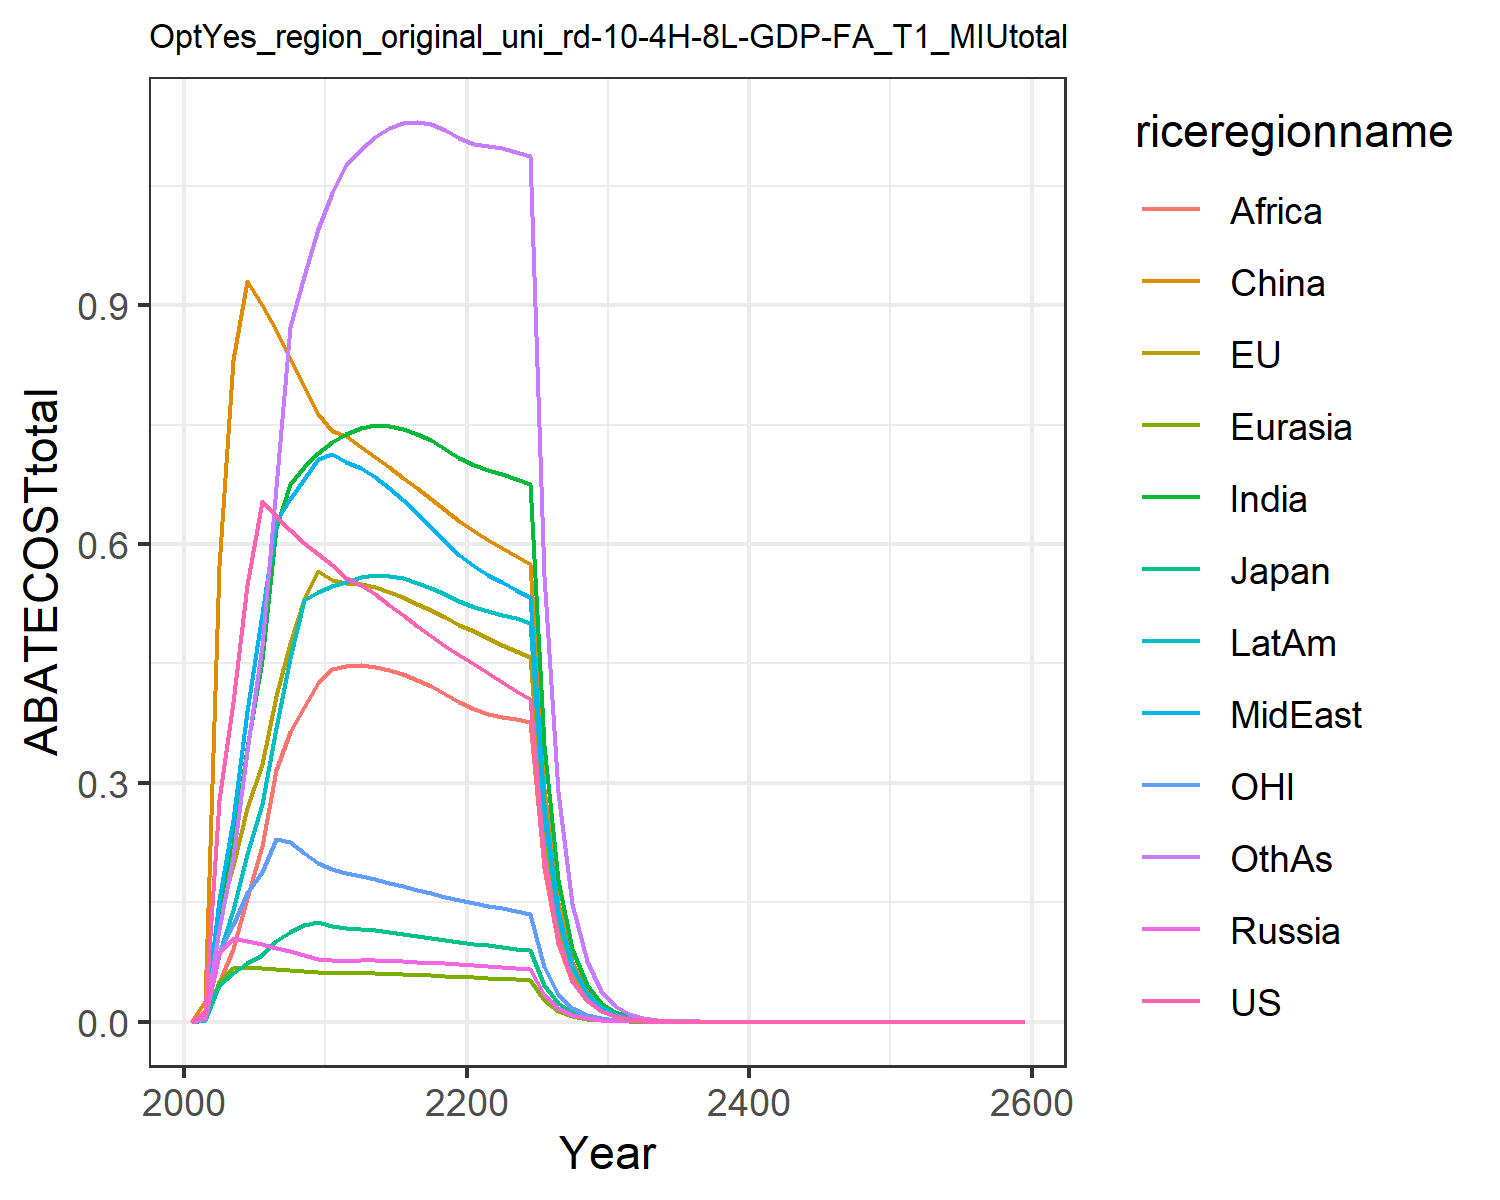

The table this chart was drawn from, first rows:
0.0, 0.0, 0.0, 0.0, 0.0, 0.0, 0.0, 0.0, 0.0, 0.0, 0.0, 0.0
0.01286, 0.006161, 0.002368, 0.0042, 0.002317, 0.0259, 0.005123, 0.006031, 0.001729, 0.003441, 0.004036, 0.004258
0.2782, 0.1343, 0.04662, 0.08617, 0.05123, 0.5722, 0.1321, 0.1528, 0.04912, 0.08551, 0.08605, 0.1162
0.4011, 0.1951, 0.06101, 0.1057, 0.06718, 0.8318, 0.2216, 0.2537, 0.09103, 0.1398, 0.1218, 0.2071
0.548, 0.2684, 0.07419, 0.1015, 0.06798, 0.9306, 0.344, 0.3905, 0.1552, 0.211, 0.1619, 0.3396
0.6538, 0.3234, 0.08321, 0.09719, 0.06759, 0.9006, 0.4549, 0.5127, 0.2204, 0.2738, 0.1881, 0.4716
0.6349, 0.4086, 0.1009, 0.0928, 0.06661, 0.8683, 0.62, 0.6295, 0.3168, 0.3695, 0.2292, 0.6716
0.6175, 0.4752, 0.113, 0.08824, 0.06527, 0.834, 0.6755, 0.6564, 0.3635, 0.4568, 0.2252, 0.8728
0.6018, 0.5316, 0.122, 0.08366, 0.06369, 0.7991, 0.6973, 0.6818, 0.3949, 0.5298, 0.2118, 0.9363
0.5879, 0.5659, 0.1256, 0.07916, 0.06194, 0.7638, 0.715, 0.7063, 0.4257, 0.5393, 0.1997, 0.9955
0.5738, 0.5549, 0.1203, 0.07696, 0.06108, 0.7422, 0.7288, 0.7137, 0.4435, 0.547, 0.1915, 1.042
0.5578, 0.5509, 0.1178, 0.07679, 0.06106, 0.7353, 0.7388, 0.7027, 0.4473, 0.5522, 0.1865, 1.076
0.549, 0.5504, 0.1166, 0.07713, 0.06118, 0.7221, 0.7463, 0.696, 0.4478, 0.559, 0.1831, 1.096
0.5371, 0.5464, 0.1146, 0.07697, 0.06096, 0.7093, 0.7493, 0.6846, 0.4461, 0.5612, 0.179, 1.112
0.5239, 0.5404, 0.1123, 0.0765, 0.06051, 0.6963, 0.7487, 0.6706, 0.4423, 0.5602, 0.1745, 1.123
0.5105, 0.5331, 0.1099, 0.07586, 0.0599, 0.6832, 0.745, 0.655, 0.4368, 0.5569, 0.17, 1.129
0.4973, 0.5251, 0.1074, 0.0751, 0.05917, 0.6699, 0.7387, 0.6385, 0.4298, 0.5517, 0.1656, 1.13
0.4845, 0.5166, 0.105, 0.07426, 0.05836, 0.6564, 0.7302, 0.6215, 0.4215, 0.545, 0.1613, 1.127
0.4723, 0.5079, 0.1026, 0.07336, 0.05747, 0.6428, 0.7199, 0.6042, 0.4122, 0.5371, 0.1571, 1.12
0.4606, 0.4989, 0.1002, 0.07243, 0.05654, 0.6292, 0.7081, 0.5868, 0.402, 0.5283, 0.1532, 1.11
0.449, 0.4903, 0.09797, 0.0714, 0.05566, 0.6168, 0.6989, 0.5725, 0.3934, 0.5212, 0.1494, 1.103
0.4375, 0.482, 0.09584, 0.07026, 0.05488, 0.6057, 0.6933, 0.5618, 0.387, 0.5163, 0.1458, 1.1
0.4265, 0.4738, 0.09379, 0.06909, 0.0541, 0.595, 0.6879, 0.5518, 0.3833, 0.5115, 0.1423, 1.097
0.4159, 0.4657, 0.09181, 0.06791, 0.05332, 0.5846, 0.6822, 0.5423, 0.38, 0.5066, 0.1391, 1.093
0.4057, 0.4577, 0.08991, 0.06675, 0.05254, 0.5744, 0.6761, 0.533, 0.3767, 0.5015, 0.1359, 1.087
0.2055, 0.2334, 0.0457, 0.03403, 0.02685, 0.2928, 0.3473, 0.2718, 0.1936, 0.2574, 0.06897, 0.5604
0.1042, 0.1191, 0.02325, 0.01734, 0.01371, 0.1492, 0.1782, 0.1385, 0.0994, 0.1319, 0.03503, 0.2884
0.05283, 0.06072, 0.01183, 0.008829, 0.006995, 0.07599, 0.09134, 0.07054, 0.05097, 0.06758, 0.01779, 0.1482
0.02678, 0.03095, 0.006013, 0.004494, 0.003567, 0.03869, 0.04676, 0.03591, 0.02611, 0.03458, 0.009033, 0.07605
0.01357, 0.01576, 0.003055, 0.002287, 0.001818, 0.01969, 0.02391, 0.01827, 0.01336, 0.01768, 0.004584, 0.03898
0.006862, 0.008002, 0.001549, 0.001161, 0.0009243, 0.009992, 0.0122, 0.009277, 0.006816, 0.009012, 0.002321, 0.01992
0.003463, 0.004051, 0.0007828, 0.0005878, 0.0004687, 0.005055, 0.006203, 0.004699, 0.003467, 0.004579, 0.001172, 0.01015
0.001747, 0.002049, 0.0003953, 0.0002974, 0.0002374, 0.002555, 0.003151, 0.002379, 0.001761, 0.002324, 0.0005912, 0.005162
0.0008808, 0.001035, 0.0001995, 0.0001503, 0.0001202, 0.00129, 0.001599, 0.001203, 0.0008939, 0.001178, 0.0002982, 0.002623
0.0004441, 0.000523, 0.0001007, 7.598182655748044e-5, 6.078619745009168e-5, 0.0006514, 0.0008105, 0.0006083, 0.0004533, 0.000597, 0.0001503, 0.001331
0.0002239, 0.0002641, 5.0794217186840935e-5, 3.8386814381168074e-5, 3.073851698784764e-5, 0.0003288, 0.0004107, 0.0003074, 0.0002297, 0.0003023, 7.577891950653712e-5, 0.0006754
0.0001128, 0.0001333, 2.5622164641978056e-5, 1.938849770316726e-5, 1.5538555310663822e-5, 0.0001659, 0.000208, 0.0001553, 0.0001163, 0.000153, 3.8197263685547586e-5, 0.0003423
5.6878705252601036e-5, 6.729899236887084e-5, 1.292336977160944e-5, 9.790699464318967e-6, 7.85252974274102e-6, 8.368384274240793e-5, 0.0001053, 7.84595028361427e-5, 5.887856342429429e-5, 7.739965926472638e-5, 1.92527206887769e-5, 0.0001734
2.8670478342376696e-5, 3.3963256323570116e-5, 6.517833044844751e-6, 4.943144021482813e-6, 3.9673063184199364e-6, 4.220780675820706e-5, 5.32658408865368e-5, 3.962313078765911e-5, 2.978869650597367e-5, 3.9142434594485554e-5, 9.703648262764241e-6, 8.780792528504815e-5
1.4451671854438268e-5, 1.713741409932653e-5, 3.2870313434291157e-6, 2.495297010124672e-6, 2.0039261161733553e-6, 2.1285096872728274e-5, 2.6940065471385115e-5, 2.0006246234790388e-5, 1.506493177537548e-5, 1.978853652286288e-5, 4.890631674141856e-6, 4.44377091150581e-5
7.284505734808561e-6, 8.64617292735218e-6, 1.6576061026200054e-6, 1.2594421903831855e-6, 1.0119940999498963e-6, 1.0732417033378406e-5, 1.362072321052221e-5, 1.0099618338084415e-5, 7.615919945858608e-6, 1.0001185008848967e-5, 2.464813377340002e-6, 2.2479313823528653e-5
3.671818447087634e-6, 4.361653897552475e-6, 8.358692507487092e-7, 6.355907645036809e-7, 5.109678050083388e-7, 5.410838841461492e-6, 6.8844319642510445e-6, 5.097702771969756e-6, 3.848868156327226e-6, 5.053288234611307e-6, 1.2422059419789526e-6, 1.1367010806116967e-5
1.8508080264930878e-6, 2.2000481159538737e-6, 4.2147992732903925e-7, 3.207197768618793e-7, 2.5795041830236835e-7, 2.727608335822684e-6, 3.478688712765443e-6, 2.5726515412831638e-6, 1.9445239813381333e-6, 2.5526592637291373e-6, 6.26029006682808e-7, 5.7458950571900755e-6
9.329114757448146e-7, 1.1096121677726208e-6, 2.1251941688418402e-7, 1.618182685965506e-7, 1.302006219577646e-7, 1.3748468453194264e-6, 1.7573336586233718e-6, 1.2981661929417667e-6, 9.821454740426889e-7, 1.2891928461057181e-6, 3.154911449075566e-7, 2.9035676142827625e-6
4.702384805580541e-7, 5.595928276265395e-7, 1.0715313974924705e-7, 8.163705109064367e-8, 6.570981638036292e-8, 6.929239614845704e-7, 8.875535916701252e-7, 6.549796983737517e-7, 4.95943191005969e-7, 6.509658864769553e-7, 1.5899087281143174e-7, 1.4668381190691287e-6
2.37025108634749e-7, 2.821879077611425e-7, 5.4025274444970856e-8, 4.118213774407561e-8, 3.31583907255909e-8, 3.492041594524167e-7, 4.4817341547874304e-7, 3.3042919256040707e-7, 2.5037551451059e-7, 3.286412013493153e-7, 8.012164991078984e-8, 7.408329008296685e-7
1.194727387148467e-7, 1.4228957440013045e-7, 2.723804694083369e-8, 2.0772835440876583e-8, 1.6730453330330753e-8, 1.7597017812224199e-7, 2.262649395759505e-7, 1.6668109755459428e-7, 1.263760548467639e-7, 1.6588860495847276e-7, 4.037574771772996e-8, 3.7407340878781776e-7
6.022009170123463e-8, 7.174290772967729e-8, 1.3732286529520202e-8, 1.0477342883623366e-8, 8.440683889913845e-9, 8.866812601308603e-8, 1.1421306631229845e-7, 8.407281683248731e-8, 6.377626077625412e-8, 8.372371360505324e-8, 2.0346259886631985e-8, 1.888432827396698e-7
3.035372684078236e-8, 3.617084156011529e-8, 6.923067823335702e-9, 5.28418347708512e-9, 4.2580169027762386e-9, 4.467529730249658e-8, 5.76432710259814e-8, 4.2402329102547235e-8, 3.217971006695972e-8, 4.224971392734104e-8, 1.0252793493500931e-8, 9.531539682742391e-8
1.529961727321166e-8, 1.8235358000248206e-8, 3.4901493214881325e-9, 2.664885692849731e-9, 2.1478339739099497e-9, 2.2508225769925342e-8, 2.9088546068162423e-8, 2.1384146542397298e-8, 1.6234569674934508e-8, 2.1318067147917328e-8, 5.166467874376975e-9, 4.810046055979319e-8
7.711644460329304e-9, 9.192806179041708e-9, 1.7594620835421458e-9, 1.3438649185609842e-9, 1.0833306368683626e-9, 1.1339428395971572e-8, 1.4677147211017694e-8, 1.0783634371547568e-8, 8.189193346530117e-9, 1.0755374272631627e-8, 2.603391212456544e-9, 2.4269852812847684e-8
3.8869709205177355e-9, 4.634063058977008e-9, 8.869661174272625e-10, 6.776588870127166e-10, 5.46375760301807e-10, 5.712407051820591e-9, 7.4047882852131485e-9, 5.437660191151486e-9, 4.130367292960577e-9, 5.425768953105609e-9, 1.3118361129061489e-9, 1.2243995840220214e-8
1.9591759563573047e-9, 2.3359176351780947e-9, 4.471219984227577e-10, 3.4170167469770704e-10, 2.755463760957127e-10, 2.877577459638448e-9, 3.735421631965481e-9, 2.741795500134861e-9, 2.0829958565927456e-9, 2.7369012349827088e-9, 6.610197478624624e-10, 6.1762248153602955e-9
9.874917244571832e-10, 1.1774336131283862e-9, 2.2539151451594674e-10, 1.722920761449945e-10, 1.3895475183417766e-10, 1.449494036932421e-9, 1.884199062834907e-9, 1.382408268822003e-9, 1.0503760751661699e-9, 1.3804561916883906e-9, 3.330766883229345e-10, 3.115100899758631e-9
4.977272138770509e-10, 5.934717865867734e-10, 1.1361670268712823e-10, 8.686950510912006e-11, 7.006962964177067e-11, 7.301109555029256e-10, 9.503375454475663e-10, 6.969760182958171e-10, 5.296170752133537e-10, 6.962337535459144e-10, 1.6782985919196823e-10, 1.570995502480248e-9
2.5086914439584036e-10, 2.991229700186517e-10, 5.727174709177586e-11, 4.3798043158172244e-11, 3.533182298613006e-11, 3.6774406196543377e-10, 4.792877811643952e-10, 3.513835221177833e-10, 2.670198482933729e-10, 3.51123111449872e-10, 8.456480198672598e-11, 7.92201774228343e-10
1.2644483618797693e-10, 1.5076018699708793e-10, 2.8869070922613638e-11, 2.2081507577451306e-11, 1.7814923612725585e-11, 1.8522007991765042e-10, 2.41704802629921e-10, 1.7714488686090274e-10, 1.346148060553325e-10, 1.770672851123731e-10, 4.2609424662313544e-11, 3.9944644155342437e-10
6.37313313139009e-11, 7.598219878520972e-11, 1.455190214963811e-11, 1.1132446156969205e-11, 8.982253144704559e-12, 9.328614988022043e-11, 1.218842093661227e-10, 8.930196198854865e-11, 6.785983854115596e-11, 8.92882329614612e-11, 2.1469282679299354e-11, 2.0139405105983262e-10
3.21220302510235e-11, 3.829360960690442e-11, 7.335027194627621e-12, 5.612307514061927e-12, 4.528679396345815e-12, 4.698226813592178e-11, 6.145898338127277e-11, 4.5017344019931416e-11, 3.4206309354032616e-11, 4.502246841061125e-11, 1.0817463031284335e-11, 1.0153205493465215e-10
1.6190160339630107e-11, 1.92988262364974e-11, 3.697252269740877e-12, 2.829321451319392e-12, 2.2832014351310543e-12, 2.3661343860000123e-11, 3.098855607902064e-11, 2.2692713965417657e-11, 1.7241516268928744e-11, 2.2701028160431947e-11, 5.450414184287377e-12, 5.118361885033203e-11
